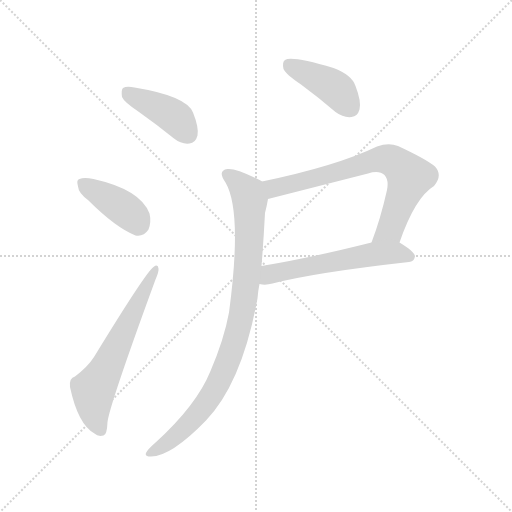
t = 0.00 s
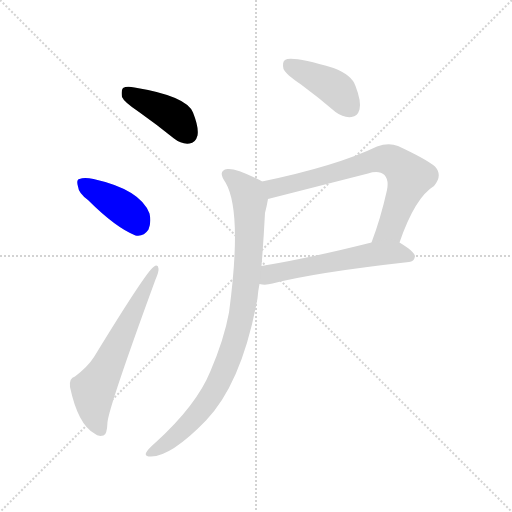
t = 1.00 s
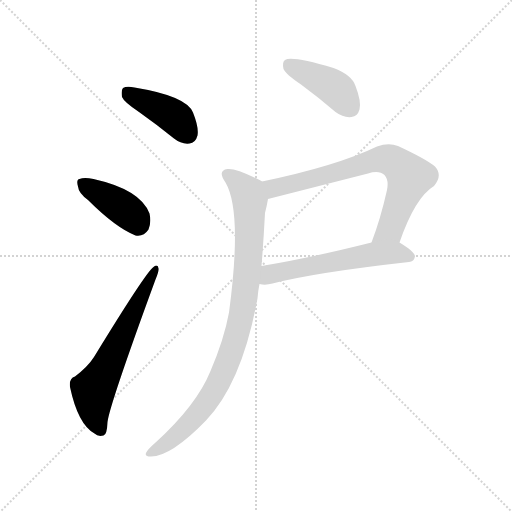
t = 2.00 s
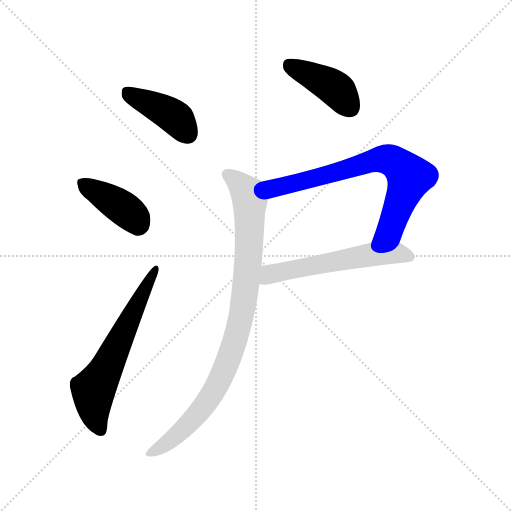
t = 3.00 s
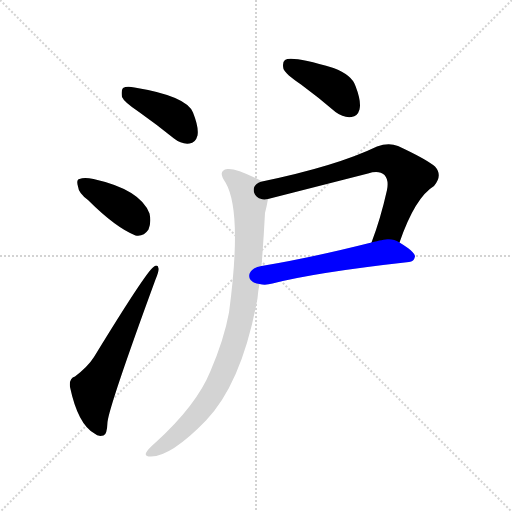
t = 4.00 s
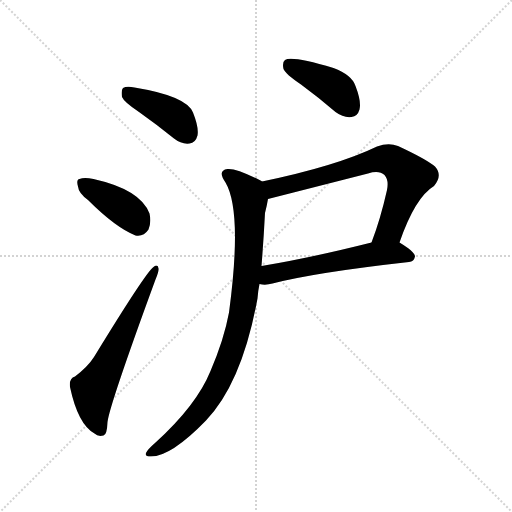
t = 5.00 s

The animated SVG that drew these frames (rendered in a browser with its animation timeline set to each time). Animation: 7 CSS @keyframes rules; one cycle of 5.00 s.

<svg version="1.1" viewBox="0 0 1024 1024" xmlns="http://www.w3.org/2000/svg">
  <g stroke="lightgray" stroke-dasharray="1,1" stroke-width="1" transform="scale(4, 4)">
    <line x1="0" y1="0" x2="256" y2="256"></line>
    <line x1="256" y1="0" x2="0" y2="256"></line>
    <line x1="128" y1="0" x2="128" y2="256"></line>
    <line x1="0" y1="128" x2="256" y2="128"></line>
  </g>
<g transform="scale(1, -1) translate(0, -900)">
   <style type="text/css">
    @keyframes keyframes0 {
      from {
       stroke: blue;
       stroke-dashoffset: 411;
       stroke-width: 128;
       }
       57% {
       animation-timing-function: step-end;
       stroke: blue;
       stroke-dashoffset: 0;
       stroke-width: 128;
       }
       to {
       stroke: black;
       stroke-width: 1024;
       }
       }
       #make-me-a-hanzi-animation-0 {
         animation: keyframes0 0.584473s both;
         animation-delay: 0.000000s;
         animation-timing-function: linear;
       }
    @keyframes keyframes1 {
      from {
       stroke: blue;
       stroke-dashoffset: 393;
       stroke-width: 128;
       }
       56% {
       animation-timing-function: step-end;
       stroke: blue;
       stroke-dashoffset: 0;
       stroke-width: 128;
       }
       to {
       stroke: black;
       stroke-width: 1024;
       }
       }
       #make-me-a-hanzi-animation-1 {
         animation: keyframes1 0.569824s both;
         animation-delay: 0.584473s;
         animation-timing-function: linear;
       }
    @keyframes keyframes2 {
      from {
       stroke: blue;
       stroke-dashoffset: 608;
       stroke-width: 128;
       }
       66% {
       animation-timing-function: step-end;
       stroke: blue;
       stroke-dashoffset: 0;
       stroke-width: 128;
       }
       to {
       stroke: black;
       stroke-width: 1024;
       }
       }
       #make-me-a-hanzi-animation-2 {
         animation: keyframes2 0.744792s both;
         animation-delay: 1.154297s;
         animation-timing-function: linear;
       }
    @keyframes keyframes3 {
      from {
       stroke: blue;
       stroke-dashoffset: 412;
       stroke-width: 128;
       }
       57% {
       animation-timing-function: step-end;
       stroke: blue;
       stroke-dashoffset: 0;
       stroke-width: 128;
       }
       to {
       stroke: black;
       stroke-width: 1024;
       }
       }
       #make-me-a-hanzi-animation-3 {
         animation: keyframes3 0.585286s both;
         animation-delay: 1.899089s;
         animation-timing-function: linear;
       }
    @keyframes keyframes4 {
      from {
       stroke: blue;
       stroke-dashoffset: 715;
       stroke-width: 128;
       }
       70% {
       animation-timing-function: step-end;
       stroke: blue;
       stroke-dashoffset: 0;
       stroke-width: 128;
       }
       to {
       stroke: black;
       stroke-width: 1024;
       }
       }
       #make-me-a-hanzi-animation-4 {
         animation: keyframes4 0.831868s both;
         animation-delay: 2.484375s;
         animation-timing-function: linear;
       }
    @keyframes keyframes5 {
      from {
       stroke: blue;
       stroke-dashoffset: 563;
       stroke-width: 128;
       }
       65% {
       animation-timing-function: step-end;
       stroke: blue;
       stroke-dashoffset: 0;
       stroke-width: 128;
       }
       to {
       stroke: black;
       stroke-width: 1024;
       }
       }
       #make-me-a-hanzi-animation-5 {
         animation: keyframes5 0.708171s both;
         animation-delay: 3.316243s;
         animation-timing-function: linear;
       }
    @keyframes keyframes6 {
      from {
       stroke: blue;
       stroke-dashoffset: 895;
       stroke-width: 128;
       }
       74% {
       animation-timing-function: step-end;
       stroke: blue;
       stroke-dashoffset: 0;
       stroke-width: 128;
       }
       to {
       stroke: black;
       stroke-width: 1024;
       }
       }
       #make-me-a-hanzi-animation-6 {
         animation: keyframes6 0.978353s both;
         animation-delay: 4.024414s;
         animation-timing-function: linear;
       }
</style>
<path d="M 278.0 676.0 Q 312.0 652.0 348.0 623.0 Q 363.0 611.0 379.0 613.0 Q 391.0 614.0 395.0 629.0 Q 398.0 645.0 386.0 675.0 Q 373.0 708.0 269.0 725.0 Q 253.0 728.0 246.0 724.0 Q 242.0 720.0 244.0 706.0 Q 248.0 696.0 278.0 676.0 Z" fill="lightgray"></path> 
<path d="M 176.0 500.0 Q 231.0 445.0 271.0 429.0 Q 287.0 426.0 297.0 441.0 Q 303.0 456.0 299.0 473.0 Q 281.0 521.0 187.0 542.0 Q 168.0 546.0 159.0 542.0 Q 152.0 541.0 156.0 527.0 Q 157.0 514.0 176.0 500.0 Z" fill="lightgray"></path> 
<path d="M 150.0 147.0 Q 138.0 144.0 140.0 126.0 Q 156.0 51.0 189.0 33.0 Q 196.0 26.0 207.0 29.0 Q 214.0 30.0 215.0 56.0 Q 219.0 90.0 311.0 341.0 Q 318.0 357.0 317.0 363.0 Q 316.0 373.0 307.0 366.0 Q 292.0 356.0 188.0 186.0 Q 176.0 167.0 150.0 147.0 Z" fill="lightgray"></path> 
<path d="M 602.0 731.0 Q 636.0 706.0 671.0 676.0 Q 687.0 664.0 703.0 666.0 Q 715.0 667.0 719.0 681.0 Q 723.0 697.0 711.0 728.0 Q 704.0 750.0 667.0 764.0 Q 583.0 789.0 570.0 780.0 Q 564.0 776.0 567.0 762.0 Q 571.0 752.0 602.0 731.0 Z" fill="lightgray"></path> 
<path d="M 799.0 415.0 Q 830.0 505.0 868.0 528.0 Q 886.0 549.0 870.0 567.0 Q 852.0 582.0 796.0 608.0 Q 777.0 615.0 754.0 607.0 Q 673.0 568.0 524.0 537.0 C 495.0 531.0 507.0 495.0 536.0 502.0 L 736.0 553.0 Q 758.0 560.0 769.0 550.0 Q 778.0 540.0 774.0 520.0 Q 761.0 462.0 743.0 415.0 C 733.0 387.0 789.0 387.0 799.0 415.0 Z" fill="lightgray"></path> 
<path d="M 519.0 332.0 Q 531.0 329.0 545.0 333.0 Q 630.0 355.0 818.0 376.0 Q 828.0 377.0 830.0 387.0 Q 830.0 396.0 799.0 415.0 C 783.0 425.0 772.0 422.0 743.0 415.0 Q 620.0 384.0 523.0 368.0 C 493.0 363.0 489.0 336.0 519.0 332.0 Z" fill="lightgray"></path> 
<path d="M 524.0 537.0 Q 523.0 538.0 521.0 539.0 Q 472.0 564.0 455.0 562.0 Q 434.0 559.0 451.0 535.0 Q 485.0 477.0 458.0 275.0 Q 448.0 221.0 421.0 158.0 Q 393.0 89.0 310.0 14.0 Q 295.0 1.0 292.0 -6.0 Q 289.0 -13.0 302.0 -13.0 Q 342.0 -13.0 412.0 59.0 Q 484.0 134.0 515.0 303.0 Q 516.0 318.0 519.0 332.0 L 523.0 368.0 Q 527.0 417.0 530.0 474.0 Q 534.0 490.0 536.0 502.0 C 541.0 528.0 541.0 528.0 524.0 537.0 Z" fill="lightgray"></path> 
      <clipPath id="make-me-a-hanzi-clip-0">
      <path d="M 278.0 676.0 Q 312.0 652.0 348.0 623.0 Q 363.0 611.0 379.0 613.0 Q 391.0 614.0 395.0 629.0 Q 398.0 645.0 386.0 675.0 Q 373.0 708.0 269.0 725.0 Q 253.0 728.0 246.0 724.0 Q 242.0 720.0 244.0 706.0 Q 248.0 696.0 278.0 676.0 Z" fill="lightgray"></path>
      </clipPath>
      <path clip-path="url(#make-me-a-hanzi-clip-0)" d="M 252.0 718.0 L 342.0 671.0 L 377.0 631.0 " fill="none" id="make-me-a-hanzi-animation-0" stroke-dasharray="283 566" stroke-linecap="round"></path>

      <clipPath id="make-me-a-hanzi-clip-1">
      <path d="M 176.0 500.0 Q 231.0 445.0 271.0 429.0 Q 287.0 426.0 297.0 441.0 Q 303.0 456.0 299.0 473.0 Q 281.0 521.0 187.0 542.0 Q 168.0 546.0 159.0 542.0 Q 152.0 541.0 156.0 527.0 Q 157.0 514.0 176.0 500.0 Z" fill="lightgray"></path>
      </clipPath>
      <path clip-path="url(#make-me-a-hanzi-clip-1)" d="M 167.0 533.0 L 259.0 474.0 L 276.0 452.0 " fill="none" id="make-me-a-hanzi-animation-1" stroke-dasharray="265 530" stroke-linecap="round"></path>

      <clipPath id="make-me-a-hanzi-clip-2">
      <path d="M 150.0 147.0 Q 138.0 144.0 140.0 126.0 Q 156.0 51.0 189.0 33.0 Q 196.0 26.0 207.0 29.0 Q 214.0 30.0 215.0 56.0 Q 219.0 90.0 311.0 341.0 Q 318.0 357.0 317.0 363.0 Q 316.0 373.0 307.0 366.0 Q 292.0 356.0 188.0 186.0 Q 176.0 167.0 150.0 147.0 Z" fill="lightgray"></path>
      </clipPath>
      <path clip-path="url(#make-me-a-hanzi-clip-2)" d="M 201.0 39.0 L 188.0 80.0 L 187.0 118.0 L 310.0 359.0 " fill="none" id="make-me-a-hanzi-animation-2" stroke-dasharray="480 960" stroke-linecap="round"></path>

      <clipPath id="make-me-a-hanzi-clip-3">
      <path d="M 602.0 731.0 Q 636.0 706.0 671.0 676.0 Q 687.0 664.0 703.0 666.0 Q 715.0 667.0 719.0 681.0 Q 723.0 697.0 711.0 728.0 Q 704.0 750.0 667.0 764.0 Q 583.0 789.0 570.0 780.0 Q 564.0 776.0 567.0 762.0 Q 571.0 752.0 602.0 731.0 Z" fill="lightgray"></path>
      </clipPath>
      <path clip-path="url(#make-me-a-hanzi-clip-3)" d="M 576.0 772.0 L 671.0 723.0 L 701.0 684.0 " fill="none" id="make-me-a-hanzi-animation-3" stroke-dasharray="284 568" stroke-linecap="round"></path>

      <clipPath id="make-me-a-hanzi-clip-4">
      <path d="M 799.0 415.0 Q 830.0 505.0 868.0 528.0 Q 886.0 549.0 870.0 567.0 Q 852.0 582.0 796.0 608.0 Q 777.0 615.0 754.0 607.0 Q 673.0 568.0 524.0 537.0 C 495.0 531.0 507.0 495.0 536.0 502.0 L 736.0 553.0 Q 758.0 560.0 769.0 550.0 Q 778.0 540.0 774.0 520.0 Q 761.0 462.0 743.0 415.0 C 733.0 387.0 789.0 387.0 799.0 415.0 Z" fill="lightgray"></path>
      </clipPath>
      <path clip-path="url(#make-me-a-hanzi-clip-4)" d="M 534.0 534.0 L 547.0 523.0 L 747.0 579.0 L 768.0 582.0 L 791.0 575.0 L 819.0 546.0 L 778.0 439.0 L 750.0 420.0 " fill="none" id="make-me-a-hanzi-animation-4" stroke-dasharray="587 1174" stroke-linecap="round"></path>

      <clipPath id="make-me-a-hanzi-clip-5">
      <path d="M 519.0 332.0 Q 531.0 329.0 545.0 333.0 Q 630.0 355.0 818.0 376.0 Q 828.0 377.0 830.0 387.0 Q 830.0 396.0 799.0 415.0 C 783.0 425.0 772.0 422.0 743.0 415.0 Q 620.0 384.0 523.0 368.0 C 493.0 363.0 489.0 336.0 519.0 332.0 Z" fill="lightgray"></path>
      </clipPath>
      <path clip-path="url(#make-me-a-hanzi-clip-5)" d="M 526.0 337.0 L 540.0 352.0 L 740.0 391.0 L 792.0 395.0 L 821.0 387.0 " fill="none" id="make-me-a-hanzi-animation-5" stroke-dasharray="435 870" stroke-linecap="round"></path>

      <clipPath id="make-me-a-hanzi-clip-6">
      <path d="M 524.0 537.0 Q 523.0 538.0 521.0 539.0 Q 472.0 564.0 455.0 562.0 Q 434.0 559.0 451.0 535.0 Q 485.0 477.0 458.0 275.0 Q 448.0 221.0 421.0 158.0 Q 393.0 89.0 310.0 14.0 Q 295.0 1.0 292.0 -6.0 Q 289.0 -13.0 302.0 -13.0 Q 342.0 -13.0 412.0 59.0 Q 484.0 134.0 515.0 303.0 Q 516.0 318.0 519.0 332.0 L 523.0 368.0 Q 527.0 417.0 530.0 474.0 Q 534.0 490.0 536.0 502.0 C 541.0 528.0 541.0 528.0 524.0 537.0 Z" fill="lightgray"></path>
      </clipPath>
      <path clip-path="url(#make-me-a-hanzi-clip-6)" d="M 456.0 548.0 L 484.0 527.0 L 500.0 499.0 L 493.0 341.0 L 473.0 227.0 L 440.0 141.0 L 407.0 87.0 L 352.0 28.0 L 300.0 -5.0 " fill="none" id="make-me-a-hanzi-animation-6" stroke-dasharray="767 1534" stroke-linecap="round"></path>

</g>
</svg>
